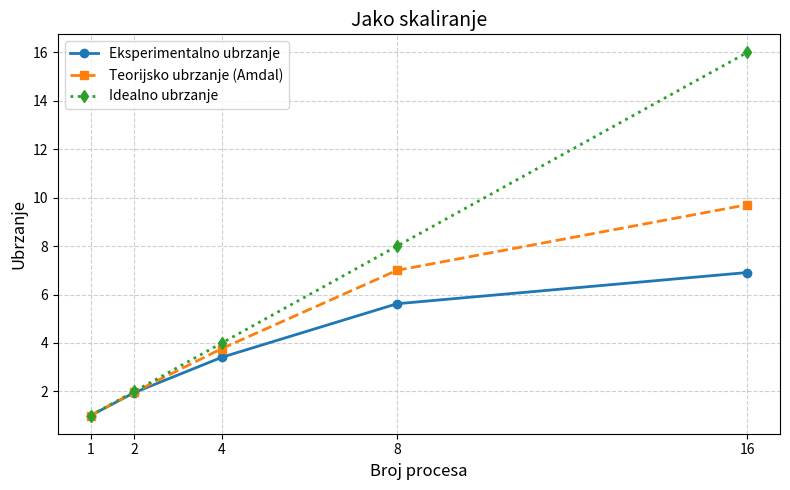
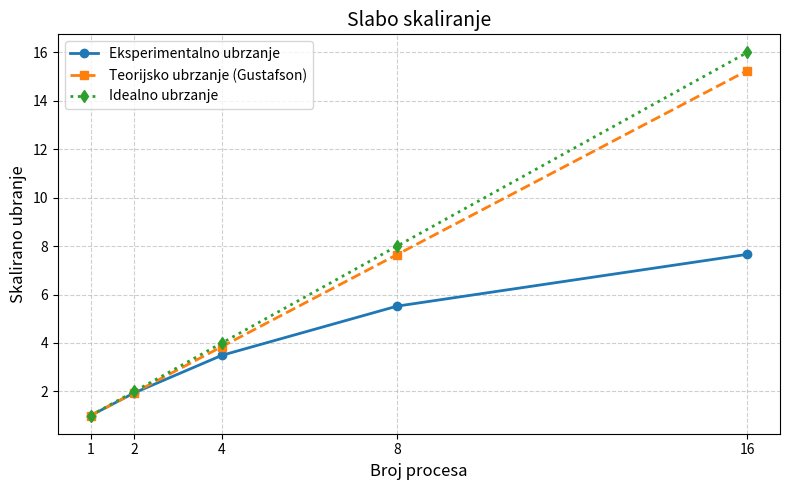

These charts were generated, in order, by the following Python code:
import matplotlib.pyplot as plt

processors = [1, 2, 4, 8, 16]
measured_speedup = [1.00, 1.95, 3.41, 5.62, 6.91]
theoretical_speedup = [1.00, 1.97, 3.77, 7.00, 9.71]
ideal_speedup = processors  # линеарно убрзање

# Креирање графика
plt.figure(figsize=(8, 5))
plt.plot(processors, measured_speedup, 'o-', label='Eksperimentalno ubrzanje', linewidth=2)
plt.plot(processors, theoretical_speedup, 's--', label='Teorijsko ubrzanje (Amdal)', linewidth=2)
plt.plot(processors, ideal_speedup, 'd:', label='Idealno ubrzanje', linewidth=2)

# Оси и наслов
plt.title('Jako skaliranje', fontsize=14)
plt.xlabel('Broj procesa', fontsize=12)
plt.ylabel('Ubrzanje', fontsize=12)
plt.xticks(processors)
plt.grid(True, linestyle='--', alpha=0.6)
plt.legend()
plt.tight_layout()

# Чување графика
plt.savefig("go_strong.png", dpi=300)
plt.show()

processors_weak = [1, 2, 4, 8, 16]
measured_scaled_speedup = [1.00, 1.94, 3.49, 5.52, 7.66]
theoretical_scaled_speedup = [1.00, 1.95, 3.85, 7.65, 15.25]
ideal_scaled_speedup = processors_weak  # линеарно (идеално) слабo скалирање

plt.figure(figsize=(8, 5))
plt.plot(processors_weak, measured_scaled_speedup, 'o-', label='Eksperimentalno ubrzanje', linewidth=2)
plt.plot(processors_weak, theoretical_scaled_speedup, 's--', label='Teorijsko ubrzanje (Gustafson)', linewidth=2)
plt.plot(processors_weak, ideal_scaled_speedup, 'd:', label='Idealno ubrzanje', linewidth=2)

plt.title('Slabo skaliranje', fontsize=14)
plt.xlabel('Broj procesa', fontsize=12)
plt.ylabel('Skalirano ubranje', fontsize=12)
plt.xticks(processors_weak)
plt.grid(True, linestyle='--', alpha=0.6)
plt.legend()
plt.tight_layout()
plt.savefig("go_weak.png", dpi=300)
plt.show()
